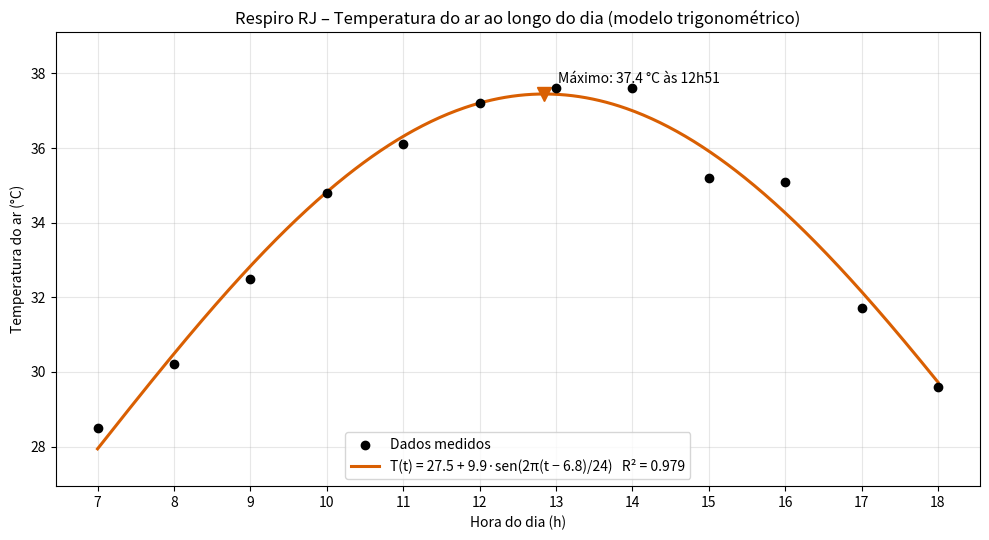
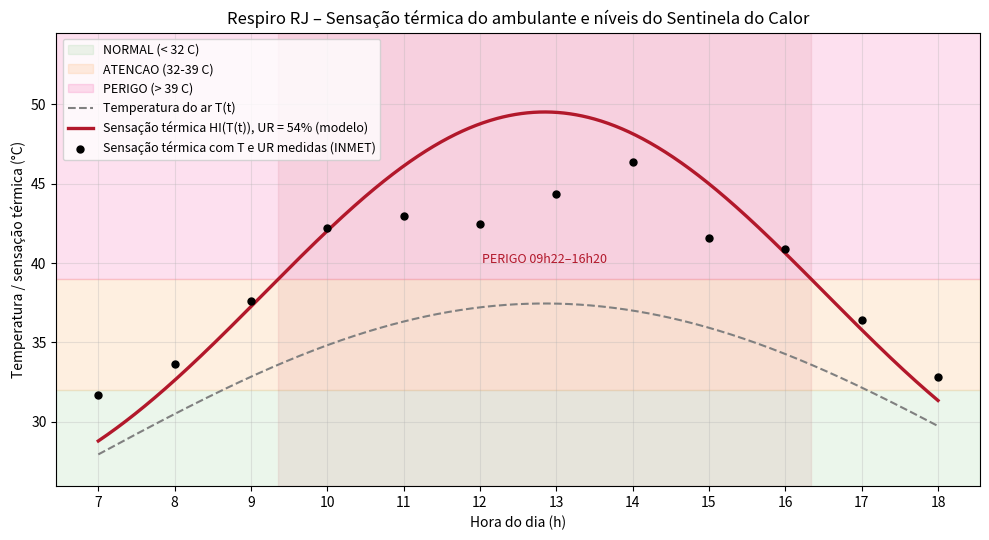
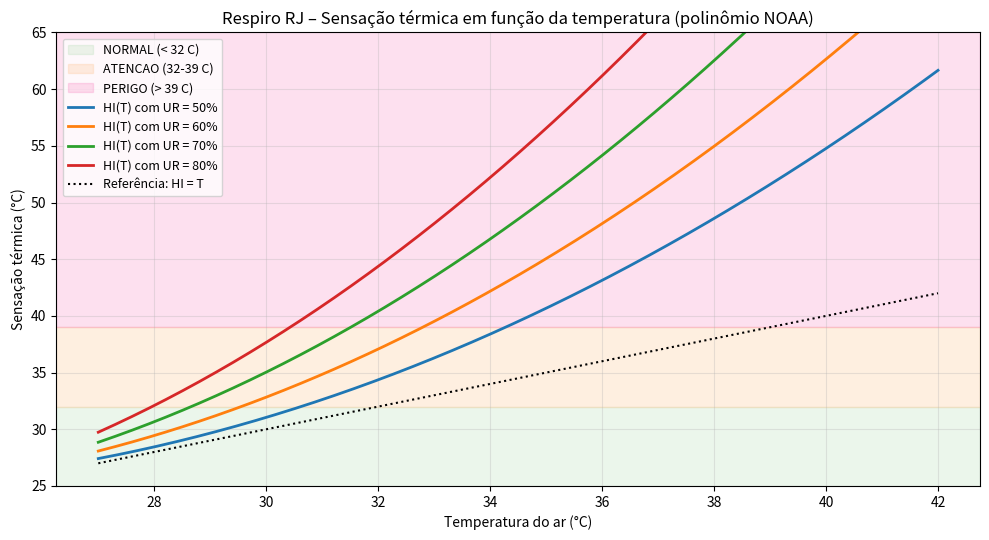
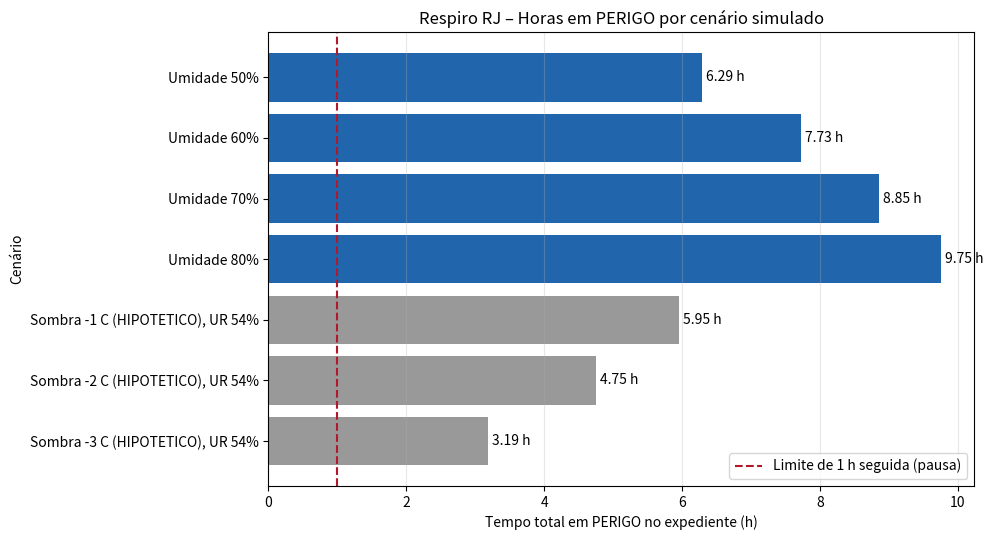

Source code (Python) for these figures, in order:
"""
RESPIRO RJ - Sentinela do Calor
Global Solution FIAP 2026.2 (CitizenTech) - Differentieated Problem Solving- Modelagem Matemática

Problema: exposicao de vendedores ambulantes da Vila da Penha (Zona Norte do
Rio de Janeiro) ao calor extremo durante o horario de trabalho (7h as 18h).

Modelos usados:
  1) Temperatura ao longo do dia - funcao TRIGONOMETRICA ajustada a dados reais
     (estacao meteorologica do INMET), por minimos quadrados:
         T(t) = M + A * sen(2*pi*(t - phi) / 24)
  2) Sensacao termica - funcao POLINOMIAL do Heat Index (indice de calor)
     da NOAA / National Weather Service (regressao de Rothfusz, 1990):
         HI(T, UR) em graus F, convertido para graus C.
     Com a umidade UR fixa, HI vira um polinomio de 2o grau em T.

---------------------------------------------------------------------------
VARIAVEIS DO PROBLEMA (item 1a)
---------------------------------------------------------------------------
  t   -> hora do dia, em horas (h). Variavel independente.
         No contexto: 7 <= t <= 18 (expediente do ambulante).
  T   -> temperatura do ar, em graus Celsius (C). T = T(t).
  UR  -> umidade relativa do ar, em porcentagem (%). Parametro fixo do dia
         (media medida pelo INMET), ou variado na simulacao de cenarios.
  HI  -> indice de calor (sensacao termica), em graus Celsius (C).
         HI = HI(T, UR); no dia simulado, HI = HI(T(t)) -> funcao composta.
  M, A, phi -> parametros ajustados de T(t):
         M = temperatura media (C), A = amplitude (C),
         phi = deslocamento de fase (h).

---------------------------------------------------------------------------
JUSTIFICATIVA DA ESCOLHA DAS FUNCOES (item 1c)
---------------------------------------------------------------------------
  T(t) trigonometrica: a temperatura do ar segue um ciclo diario que se
    repete a cada 24 h (aquecimento pelo Sol de manha, pico no inicio da
    tarde, resfriamento a noite). Um fenomeno periodico, que oscila em torno
    de uma media, e descrito por uma funcao seno com periodo 24 h. Os
    parametros M, A e phi NAO sao inventados: sao obtidos por ajuste de
    minimos quadrados aos dados medidos pela estacao do INMET, e o R^2
    mostra a qualidade do ajuste.
  HI(T) polinomial: a sensacao termica nao e medida diretamente; ela e
    calculada a partir de T e UR. Usamos a equacao publicada pela NOAA /
    National Weather Service (Rothfusz, 1990), obtida por regressao
    polinomial sobre o estudo de conforto termico de Steadman (1979). Com UR
    fixa, ela vira um polinomio de 2o grau em T, o que representa bem o
    fato de que, no calor, a sensacao termica sobe cada vez mais rapido do
    que a temperatura (efeito da umidade sobre o suor).

Faixas do Sentinela do Calor (sensacao termica):
  NORMAL  < 32 C  |  ATENCAO 32 a 39 C  |  PERIGO > 39 C
  Pausa obrigatoria apos 1 h seguida em PERIGO.

Como usar:
  python calculo.py                 -> roda com os dados reais embutidos
                                       (INMET, Vila Militar, 19/01/2025)
  python calculo.py --hora 14.5     -> tambem calcula o nivel as 14h30
  python calculo.py --csv <arquivo do INMET> --data 2025-01-19 --anual
                                    -> (opcional) tambem conta os dias em
                                       PERIGO no ano inteiro
  python calculo.py --csv <arquivo do INMET> --data AAAA-MM-DD
                                    -> (opcional) analisa outro dia a partir
                                       do CSV de Dados Historicos do INMET

Dependencias: numpy, scipy, matplotlib  (pip install numpy scipy matplotlib)

Fontes:
  - INMET - Instituto Nacional de Meteorologia. Dados Historicos Anuais,
    estacao automatica A621 Rio de Janeiro - Vila Militar, 2025.
    https://portal.inmet.gov.br/dadoshistoricos
  - Rothfusz, L. P. (1990). The Heat Index "Equation". NWS Technical
    Attachment SR 90-23. NOAA / National Weather Service.
  - Steadman, R. G. (1979). The assessment of sultriness. Journal of Applied
    Meteorology, 18(7).

INTEGRANTES:
  Julio Cezar Almeida Santos ............ RM 574498
  Leticia Zamorano Viegas de Freitas .... RM 574728
  Alanny Vieira da Silva ................ RM 575901
"""

import argparse
import csv
import re
import sys

try:
    import matplotlib.pyplot as plt
    import numpy as np
    from scipy.optimize import curve_fit
except ImportError:
    sys.exit("Instale as dependencias: pip install numpy scipy matplotlib")

# ---------------------------------------------------------------------------
# Parametros do problema
# ---------------------------------------------------------------------------
HORA_INICIO = 7.0         # inicio do expediente do ambulante (h)
HORA_FIM = 18.0           # fim do expediente (h)
LIMITE_ATENCAO = 32.0     # C
LIMITE_PERIGO = 39.0      # C
TEMPO_MAX_PERIGO = 1.0    # h seguidas em PERIGO antes da pausa
FUSO_RIO = -3             # Rio de Janeiro = UTC-3 (sem horario de verao)

# DADOS REAIS - INMET, estacao A621 Rio de Janeiro - Vila Militar,
# 19/01/2025 (dia de 2025 com maior sensacao termica medida no expediente).
# Horario local (UTC-3). Extraidos do CSV "INMET_SE_RJ_A621_RIO DE JANEIRO -
# VILA MILITAR_01-01-2025_A_31-12-2025.CSV" (colunas TEMPERATURA DO AR -
# BULBO SECO, HORARIA e UMIDADE RELATIVA DO AR, HORARIA).
DATA_PADRAO = "2025-01-19"
DADOS_HORAS = np.arange(7, 19, dtype=float)
DADOS_TEMPS = np.array([28.5, 30.2, 32.5, 34.8, 36.1, 37.2,
                        37.6, 37.6, 35.2, 35.1, 31.7, 29.6])
DADOS_UR = np.array([70, 62, 58, 55, 49, 42, 44, 48, 51, 50, 60, 64], dtype=float)


# ---------------------------------------------------------------------------
# 1. Leitura dos dados reais (CSV do INMET)
# ---------------------------------------------------------------------------
def _numero(texto):
    """Converte '31,4' ou '31.4' em float; retorna None se vazio/invalido."""
    texto = (texto or "").strip().replace(",", ".")
    try:
        valor = float(texto)
    except ValueError:
        return None
    return None if valor <= -9999 else valor  # INMET usa -9999 p/ falha


def _achar_coluna(cabecalho, palavras):
    for i, nome in enumerate(cabecalho):
        nome_up = nome.upper()
        if any(p in nome_up for p in palavras):
            return i
    return None


def ler_csv_inmet(caminho, data):
    """
    Le um CSV do INMET (Dados Historicos ou tabela da estacao) e devolve
    (horas_locais, temperaturas_C, umidades_%) do dia pedido, entre 7h e 18h.
    Aceita datas como 2025/01/15, 2025-01-15 ou 15/01/2025.
    """
    ano, mes, dia = data.split("-")
    datas_validas = {f"{ano}/{mes}/{dia}", f"{ano}-{mes}-{dia}", f"{dia}/{mes}/{ano}"}

    with open(caminho, encoding="latin-1") as f:
        linhas = list(csv.reader(f, delimiter=";"))

    # O cabecalho e a primeira linha que tem coluna de data e de hora
    idx_cab = None
    for i, linha in enumerate(linhas):
        texto = ";".join(linha).upper()
        if "DATA" in texto and "HORA" in texto:
            idx_cab = i
            break
    if idx_cab is None:
        sys.exit("Erro: nao encontrei o cabecalho (colunas Data/Hora) no CSV.")

    cab = linhas[idx_cab]
    c_data = _achar_coluna(cab, ["DATA"])
    c_hora = _achar_coluna(cab, ["HORA"])
    c_temp = _achar_coluna(cab, ["BULBO SECO", "TEMP. INS"])
    c_ur = _achar_coluna(cab, ["UMIDADE RELATIVA DO AR, HORARIA", "UMI. INS"])
    if None in (c_data, c_hora, c_temp, c_ur):
        sys.exit("Erro: nao encontrei as colunas de temperatura e umidade no CSV.")

    horas, temps, urs = [], [], []
    for linha in linhas[idx_cab + 1:]:
        if len(linha) <= max(c_data, c_hora, c_temp, c_ur):
            continue
        if linha[c_data].strip() not in datas_validas:
            continue
        digitos = re.sub(r"\D", "", linha[c_hora])[:2]  # '1300 UTC' -> '13'
        if not digitos:
            continue
        hora_local = (int(digitos) + FUSO_RIO) % 24
        t, u = _numero(linha[c_temp]), _numero(linha[c_ur])
        if t is None or u is None:
            continue
        if HORA_INICIO <= hora_local <= HORA_FIM:
            horas.append(hora_local)
            temps.append(t)
            urs.append(u)

    if len(horas) < 4:
        sys.exit(f"Erro: poucos dados validos para {data} (encontrei {len(horas)}).")

    ordem = np.argsort(horas)
    return (np.array(horas, float)[ordem], np.array(temps)[ordem],
            np.array(urs)[ordem])


def analise_anual(caminho):
    """
    (Opcional, com --csv e --anual) Aplica o indice de calor as medicoes
    horarias de TODOS os dias do arquivo do INMET e conta quantos dias o
    ambulante teria ficado em PERIGO e quantos acionariam a pausa.
    """
    with open(caminho, encoding="latin-1") as f:
        linhas = list(csv.reader(f, delimiter=";"))
    idx = next(i for i, l in enumerate(linhas)
               if "DATA" in ";".join(l).upper() and "HORA" in ";".join(l).upper())
    cab = linhas[idx]
    c_d, c_h = _achar_coluna(cab, ["DATA"]), _achar_coluna(cab, ["HORA"])
    c_t = _achar_coluna(cab, ["BULBO SECO", "TEMP. INS"])
    c_u = _achar_coluna(cab, ["UMIDADE RELATIVA DO AR, HORARIA", "UMI. INS"])
    dias = {}
    for l in linhas[idx + 1:]:
        if len(l) <= max(c_d, c_h, c_t, c_u):
            continue
        dig = re.sub(r"\D", "", l[c_h])[:2]
        if not dig:
            continue
        h = (int(dig) + FUSO_RIO) % 24
        t, u = _numero(l[c_t]), _numero(l[c_u])
        if t is not None and u is not None and HORA_INICIO <= h <= HORA_FIM:
            dias.setdefault(l[c_d].strip(), {})[h] = (t, u)

    completos = perigo = pausa = 0
    por_mes = {}
    por_hora = {h: 0 for h in range(7, 19)}
    for data, med in dias.items():
        if len(med) < 12:
            continue
        completos += 1
        acima = [heat_index_c(*med[h]) > LIMITE_PERIGO for h in range(7, 19)]
        seguidas = maior = 0
        for a in acima:
            seguidas = seguidas + 1 if a else 0
            maior = max(maior, seguidas)
        if any(acima):
            perigo += 1
            mes = re.split(r"[/-]", data)[1]
            por_mes[mes] = por_mes.get(mes, 0) + 1
        if maior >= 2:  # 2 leituras horarias seguidas -> mais de 1 h em PERIGO
            pausa += 1
        for h, a in zip(range(7, 19), acima):
            por_hora[h] += int(a)

    print("\n" + "=" * 68)
    print("ANALISE ANUAL (todas as medicoes do arquivo)")
    print("=" * 68)
    print(f"Dias com dados completos (7h-18h): {completos}")
    print(f"Dias com pelo menos 1 hora em PERIGO: {perigo}")
    print(f"Dias que acionariam a pausa (> 1 h seguida em PERIGO): {pausa}")
    print("Dias em PERIGO por mes: " +
          ", ".join(f"{m}: {n}" for m, n in sorted(por_mes.items())))
    print("Vezes em PERIGO por hora do dia: " +
          ", ".join(f"{h}h: {n}" for h, n in por_hora.items() if n))


# ---------------------------------------------------------------------------
# 2. Modelo 1 - Temperatura ao longo do dia (trigonometrica)
# ---------------------------------------------------------------------------
def temperatura(t, M, A, phi):
    """T(t) = M + A*sen(2*pi*(t - phi)/24), periodo de 24 h."""
    return M + A * np.sin(2 * np.pi * (t - phi) / 24)


def derivada_temperatura(t, M, A, phi):
    """T'(t) = A*(2*pi/24)*cos(2*pi*(t - phi)/24)  [C por hora]."""
    return A * (2 * np.pi / 24) * np.cos(2 * np.pi * (t - phi) / 24)


def ajustar_temperatura(horas, temps):
    """Ajuste por minimos quadrados (scipy.optimize.curve_fit)."""
    chute = [temps.mean(), (temps.max() - temps.min()) / 2, 8.0]
    (M, A, phi), _ = curve_fit(temperatura, horas, temps, p0=chute)
    if A < 0:                       # mesma curva escrita com A positivo
        A, phi = -A, phi + 12
    phi = phi % 24
    previsto = temperatura(horas, M, A, phi)
    ss_res = np.sum((temps - previsto) ** 2)
    ss_tot = np.sum((temps - temps.mean()) ** 2)
    r2 = 1 - ss_res / ss_tot
    return M, A, phi, r2


# ---------------------------------------------------------------------------
# 3. Modelo 2 - Sensacao termica (polinomial, NOAA/Rothfusz)
# ---------------------------------------------------------------------------
def c_para_f(c):
    return c * 9 / 5 + 32


def f_para_c(f):
    return (f - 32) * 5 / 9


def heat_index_c(temp_c, ur):
    """
    Indice de calor (sensacao termica) em C, pelo algoritmo da NOAA/NWS:
    formula simples para HI < 80 F; regressao de Rothfusz e ajustes acima disso.
    """
    T = c_para_f(np.asarray(temp_c, dtype=float))
    R = np.asarray(ur, dtype=float)

    simples = 0.5 * (T + 61.0 + (T - 68.0) * 1.2 + R * 0.094)

    rothfusz = (-42.379 + 2.04901523 * T + 10.14333127 * R
                - 0.22475541 * T * R - 0.00683783 * T ** 2
                - 0.05481717 * R ** 2 + 0.00122874 * T ** 2 * R
                + 0.00085282 * T * R ** 2 - 0.00000199 * T ** 2 * R ** 2)

    # Ajustes oficiais da NOAA
    ajuste_seco = np.where((R < 13) & (T >= 80) & (T <= 112),
                           -((13 - R) / 4) * np.sqrt(np.clip((17 - np.abs(T - 95)) / 17, 0, None)),
                           0.0)
    ajuste_umido = np.where((R > 85) & (T >= 80) & (T <= 87),
                            ((R - 85) / 10) * ((87 - T) / 5), 0.0)
    rothfusz = rothfusz + ajuste_seco + ajuste_umido

    media = (simples + T) / 2
    hi_f = np.where(media < 80, simples, rothfusz)
    return f_para_c(hi_f)


def coeficientes_hi(ur):
    """
    Com UR fixa, a regressao de Rothfusz vira HI(T) = a*T^2 + b*T + c (T em F).
    Retorna (a, b, c) - usado na analise do polinomio de 2o grau.
    """
    a = -0.00683783 + 0.00122874 * ur - 0.00000199 * ur ** 2
    b = 2.04901523 - 0.22475541 * ur + 0.00085282 * ur ** 2
    c = -42.379 + 10.14333127 * ur - 0.05481717 * ur ** 2
    return a, b, c


def classificar(hi):
    if hi > LIMITE_PERIGO:
        return "PERIGO"
    if hi >= LIMITE_ATENCAO:
        return "ATENCAO"
    return "NORMAL"


# ---------------------------------------------------------------------------
# 4. Analise matematica e simulacao
# ---------------------------------------------------------------------------
def intervalos_acima(t, valores, limite):
    """Lista de intervalos (inicio, fim) em que valores > limite."""
    acima = valores > limite
    intervalos, inicio = [], None
    for ti, a in zip(t, acima):
        if a and inicio is None:
            inicio = ti
        elif not a and inicio is not None:
            intervalos.append((inicio, ti))
            inicio = None
    if inicio is not None:
        intervalos.append((inicio, t[-1]))
    return intervalos


def hora_fmt(h):
    hh = int(h)
    mm = int(round((h - hh) * 60))
    if mm == 60:
        hh, mm = hh + 1, 0
    return f"{hh:02d}h{mm:02d}"


def simular_dia(params, ur, reducao_temp=0.0):
    """Simula a sensacao termica no expediente; reducao_temp = cenario de sombra."""
    t = np.linspace(HORA_INICIO, HORA_FIM, 1101)  # passo de ~36 s
    temp = temperatura(t, *params) - reducao_temp
    hi = heat_index_c(temp, ur)
    perigo = intervalos_acima(t, hi, LIMITE_PERIGO)
    atencao = intervalos_acima(t, hi, LIMITE_ATENCAO)
    total_perigo = sum(f - i for i, f in perigo)
    maior_perigo = max((f - i for i, f in perigo), default=0.0)
    return {"t": t, "temp": temp, "hi": hi, "perigo": perigo,
            "atencao": atencao, "total_perigo": total_perigo,
            "maior_perigo": maior_perigo,
            "pausa": maior_perigo > TEMPO_MAX_PERIGO}


def analisar(params, r2, ur):
    M, A, phi = params
    print("\n" + "=" * 68)
    print("MODELO 1 - TEMPERATURA  T(t) = M + A*sen(2*pi*(t - phi)/24)")
    print("=" * 68)
    print(f"M = {M:.2f} C (media diaria) | A = {A:.2f} C (amplitude) | phi = {phi:.2f} h")
    print(f"Qualidade do ajuste: R^2 = {r2:.4f}")

    # Dominio e imagem
    t = np.linspace(HORA_INICIO, HORA_FIM, 1101)
    temp = temperatura(t, *params)
    print("\nDominio matematico: todos os reais | Dominio no contexto: t em [7, 18] h")
    print(f"Imagem matematica: [{M - A:.2f}; {M + A:.2f}] C")
    print(f"Imagem no expediente: [{temp.min():.2f}; {temp.max():.2f}] C")

    # Crescimento / decrescimento: T'(t) = 0 em t = phi + 6 (max) e phi + 18 (min)
    t_max = (phi + 6) % 24
    t_min = (phi + 18) % 24
    print(f"\nT'(t) = 0 em t = {hora_fmt(t_max)} (maximo) e t = {hora_fmt(t_min)} (minimo)")
    if HORA_INICIO < t_max < HORA_FIM:
        print(f"Crescente em [07h00; {hora_fmt(t_max)}) e decrescente em "
              f"({hora_fmt(t_max)}; 18h00]")
    else:
        print("O maximo fica fora do expediente; ver grafico.")
    print(f"Temperatura maxima: {M + A:.2f} C as {hora_fmt(t_max)}")
    taxa = derivada_temperatura(t, *params)
    print(f"Maior taxa de aquecimento: {taxa.max():.2f} C/h as {hora_fmt(t[taxa.argmax()])}")

    print("\n" + "=" * 68)
    print(f"MODELO 2 - SENSACAO TERMICA (NOAA/Rothfusz) com UR = {ur:.0f}%")
    print("=" * 68)
    a, b, c = coeficientes_hi(ur)
    print(f"HI(T) = {a:.5f}*T^2 {b:+.5f}*T {c:+.3f}   (T e HI em F)")
    vertice_f = -b / (2 * a)
    tipo = "minimo" if a > 0 else "maximo"
    print(f"Parabola com concavidade {'para cima' if a > 0 else 'para baixo'}; "
          f"vertice ({tipo}) em T = {f_para_c(vertice_f):.1f} C")
    vertice_c = f_para_c(vertice_f)
    if a > 0:
        print(f"Intervalos: DECRESCENTE para T < {vertice_c:.1f} C e "
              f"CRESCENTE para T > {vertice_c:.1f} C")
    else:
        print(f"Intervalos: CRESCENTE para T < {vertice_c:.1f} C e "
              f"DECRESCENTE para T > {vertice_c:.1f} C")
    print("Dominio de validade (NOAA): sensacao termica a partir de ~27 C (80 F),")
    print(f"ou seja, o vertice ({vertice_c:.1f} C) fica FORA da faixa em que a formula vale.")
    print("Na faixa valida (calor), HI e CRESCENTE em T: "
          "mais temperatura -> mais sensacao termica.")
    t_temp = np.linspace(27, 42, 301)
    hi_temp = heat_index_c(t_temp, ur)
    print(f"Imagem de HI para T em [27; 42] C: [{hi_temp.min():.1f}; {hi_temp.max():.1f}] C")

    sim = simular_dia(params, ur)
    print(f"\nSensacao termica no expediente: {sim['hi'].min():.1f} a {sim['hi'].max():.1f} C")
    if sim["hi"].max() > 57:
        print("Aviso: acima de ~57 C (135 F) a regressao da NOAA extrapola; "
              "trate esses valores como 'perigo extremo', nao como valor exato.")
    for nome, ints in (("ATENCAO (>= 32 C)", sim["atencao"]), ("PERIGO (> 39 C)", sim["perigo"])):
        if ints:
            txt = ", ".join(f"{hora_fmt(i)} as {hora_fmt(f)}" for i, f in ints)
            print(f"Periodo em {nome}: {txt}")
        else:
            print(f"Periodo em {nome}: nenhum")
    print(f"Tempo total em PERIGO: {sim['total_perigo']:.2f} h "
          f"(maior periodo seguido: {sim['maior_perigo']:.2f} h)")
    print("Pausa obrigatoria acionada? " + ("SIM" if sim["pausa"] else "NAO"))
    return sim


def cenarios(params, ur_base):
    print("\n" + "=" * 68)
    print("SIMULACAO DE CENARIOS")
    print("=" * 68)
    print(f"{'Cenario':<38}{'HI max (C)':>11}{'h PERIGO':>10}{'Pausa':>8}")
    linhas = []
    for ur in (50, 60, 70, 80):
        s = simular_dia(params, ur)
        linhas.append((f"Umidade {ur}%", s))
    for red in (1.0, 2.0, 3.0):
        s = simular_dia(params, ur_base, reducao_temp=red)
        linhas.append((f"Sombra -{red:.0f} C (HIPOTETICO), UR {ur_base:.0f}%", s))
    for nome, s in linhas:
        print(f"{nome:<38}{s['hi'].max():>11.1f}{s['total_perigo']:>10.2f}"
              f"{'SIM' if s['pausa'] else 'NAO':>8}")
    print("Obs.: a reducao de temperatura pela sombra e um cenario hipotetico;\n"
          "so cite um valor real no relatorio se houver fonte.")
    return linhas


def validar(horas, temps, urs, params, ur):
    """Compara o modelo (UR fixa) com a sensacao termica calculada a partir
    da temperatura e da umidade MEDIDAS em cada hora (validacao)."""
    print("\n" + "=" * 68)
    print("VALIDACAO: sensacao termica medida x modelo")
    print("=" * 68)
    print(f"{'Hora':<6}{'T med':>7}{'UR med':>8}{'HI med':>8}{'HI mod':>8}{'Nivel (med)':>13}")
    hi_med = heat_index_c(temps, urs)
    hi_mod = heat_index_c(temperatura(horas, *params), ur)
    for h, t, u, a, b in zip(horas, temps, urs, hi_med, hi_mod):
        print(f"{int(h):02d}h{t:>9.1f}{u:>8.0f}{a:>8.1f}{b:>8.1f}{classificar(a):>13}")
    horas_perigo = int(np.sum(hi_med > LIMITE_PERIGO))
    erro = np.mean(np.abs(hi_mod - hi_med))
    print(f"Horas medidas em PERIGO: {horas_perigo} | erro medio do modelo: {erro:.1f} C")
    print("Obs.: a umidade cai a tarde, entao usar a UR media do dia tende a\n"
          "superestimar a sensacao termica no pico (limitacao do modelo).")
    return hi_med


def calcular_hora(params, ur, hora):
    temp = temperatura(hora, *params)
    hi = float(heat_index_c(temp, ur))
    print(f"\nConsulta {hora_fmt(hora)}: T = {temp:.1f} C | "
          f"sensacao = {hi:.1f} C | nivel = {classificar(hi)}")


# ---------------------------------------------------------------------------
# 5. Graficos
# ---------------------------------------------------------------------------
def faixas(ax):
    ax.axhspan(0, LIMITE_ATENCAO, color="#7fc97f", alpha=0.15, label="NORMAL (< 32 C)")
    ax.axhspan(LIMITE_ATENCAO, LIMITE_PERIGO, color="#fdc086", alpha=0.25,
               label="ATENCAO (32-39 C)")
    ax.axhspan(LIMITE_PERIGO, 80, color="#f0027f", alpha=0.12, label="PERIGO (> 39 C)")


def graficos(horas, temps, params, r2, ur, sim, linhas_cenario, sufixo, hi_med=None):
    t = np.linspace(HORA_INICIO, HORA_FIM, 500)
    M, A, phi = params

    # Grafico 1 - dados reais x funcao ajustada
    fig, ax = plt.subplots(figsize=(10, 5.5))
    ax.scatter(horas, temps, color="black", zorder=3, label="Dados medidos")
    ax.plot(t, temperatura(t, *params), color="#d95f02", lw=2.2,
            label=f"T(t) = {M:.1f} + {A:.1f}·sen(2π(t − {phi:.1f})/24)   R² = {r2:.3f}")
    t_max = (phi + 6) % 24
    if HORA_INICIO <= t_max <= HORA_FIM:
        ax.plot(t_max, M + A, "v", color="#d95f02", ms=10)
        ax.annotate(f"Máximo: {M + A:.1f} °C às {hora_fmt(t_max)}", (t_max, M + A),
                    xytext=(10, 8), textcoords="offset points")
    ax.set_ylim(min(temps.min(), (temperatura(t, *params)).min()) - 1, max(temps.max(), M + A) + 1.5)
    ax.set_title("Respiro RJ – Temperatura do ar ao longo do dia (modelo trigonométrico)")
    ax.set_xlabel("Hora do dia (h)")
    ax.set_ylabel("Temperatura do ar (°C)")
    ax.set_xticks(range(7, 19))
    ax.grid(alpha=0.3)
    ax.legend(loc="lower center")
    fig.tight_layout()
    fig.savefig(f"grafico1_temperatura{sufixo}.png", dpi=150)

    # Grafico 2 - sensacao termica com faixas de risco
    fig, ax = plt.subplots(figsize=(10, 5.5))
    faixas(ax)
    ax.plot(sim["t"], sim["temp"], "--", color="gray", label="Temperatura do ar T(t)")
    ax.plot(sim["t"], sim["hi"], color="#b2182b", lw=2.4,
            label=f"Sensação térmica HI(T(t)), UR = {ur:.0f}% (modelo)")
    if hi_med is not None:
        ax.scatter(horas, hi_med, color="black", zorder=3, s=25,
                   label="Sensação térmica com T e UR medidas (INMET)")
    for i, f in sim["perigo"]:
        ax.axvspan(i, f, color="#b2182b", alpha=0.08)
        ax.annotate(f"PERIGO {hora_fmt(i)}–{hora_fmt(f)}", ((i + f) / 2, LIMITE_PERIGO + 1),
                    ha="center", fontsize=9, color="#b2182b")
    topo = max(sim["hi"].max(), hi_med.max() if hi_med is not None else 0)
    ax.set_ylim(min(sim["temp"].min(), sim["hi"].min()) - 2, topo + 5)
    ax.set_title("Respiro RJ – Sensação térmica do ambulante e níveis do Sentinela do Calor")
    ax.set_xlabel("Hora do dia (h)")
    ax.set_ylabel("Temperatura / sensação térmica (°C)")
    ax.set_xticks(range(7, 19))
    ax.grid(alpha=0.3)
    ax.legend(loc="upper left", fontsize=9)
    fig.tight_layout()
    fig.savefig(f"grafico2_sensacao_termica{sufixo}.png", dpi=150)

    # Grafico 3 - HI como funcao da temperatura (polinomio) para varias umidades
    fig, ax = plt.subplots(figsize=(10, 5.5))
    faixas(ax)
    temp_eixo = np.linspace(27, 42, 300)
    for u in (50, 60, 70, 80):
        ax.plot(temp_eixo, heat_index_c(temp_eixo, u), lw=2, label=f"HI(T) com UR = {u}%")
    ax.plot(temp_eixo, temp_eixo, ":", color="black", label="Referência: HI = T")
    ax.set_ylim(25, 65)
    ax.set_title("Respiro RJ – Sensação térmica em função da temperatura (polinômio NOAA)")
    ax.set_xlabel("Temperatura do ar (°C)")
    ax.set_ylabel("Sensação térmica (°C)")
    ax.grid(alpha=0.3)
    ax.legend(loc="upper left", fontsize=9)
    fig.tight_layout()
    fig.savefig(f"grafico3_hi_polinomio{sufixo}.png", dpi=150)

    # Grafico 4 - cenarios
    fig, ax = plt.subplots(figsize=(10, 5.5))
    nomes = [n for n, _ in linhas_cenario]
    valores = [s["total_perigo"] for _, s in linhas_cenario]
    cores = ["#2166ac"] * 4 + ["#999999"] * (len(nomes) - 4)
    barras = ax.barh(nomes, valores, color=cores)
    ax.axvline(TEMPO_MAX_PERIGO, color="#b2182b", ls="--",
               label="Limite de 1 h seguida (pausa)")
    ax.bar_label(barras, fmt="%.2f h", padding=3)
    ax.invert_yaxis()
    ax.set_title("Respiro RJ – Horas em PERIGO por cenário simulado")
    ax.set_xlabel("Tempo total em PERIGO no expediente (h)")
    ax.set_ylabel("Cenário")
    ax.grid(axis="x", alpha=0.3)
    ax.legend(loc="lower right")
    fig.tight_layout()
    fig.savefig(f"grafico4_cenarios{sufixo}.png", dpi=150)

    print(f"\nGraficos salvos: grafico1..4{sufixo}.png")


# ---------------------------------------------------------------------------
# Programa principal
# ---------------------------------------------------------------------------
def main():
    p = argparse.ArgumentParser(description="Respiro RJ - modelagem do calor")
    p.add_argument("--csv", help="(opcional) CSV de dados horarios do INMET")
    p.add_argument("--data", help="dia a analisar com --csv, formato AAAA-MM-DD")
    p.add_argument("--ur", type=float, help="umidade relativa fixa (%%); padrao = media do dia")
    p.add_argument("--anual", action="store_true",
                   help="com --csv: conta os dias em PERIGO no ano inteiro")
    p.add_argument("--hora", type=float, help="hora para consulta, ex.: 14.5 = 14h30")
    p.add_argument("--sem-janela", action="store_true", help="so salva os graficos")
    args = p.parse_args()

    if args.csv:
        if not args.data:
            sys.exit("Informe --data AAAA-MM-DD junto com --csv.")
        horas, temps, urs = ler_csv_inmet(args.csv, args.data)
        ur = args.ur if args.ur is not None else float(urs.mean())
        sufixo = ""
        print(f"Dados reais: {args.csv} | dia {args.data} | {len(horas)} medicoes")
        if args.anual:
            analise_anual(args.csv)
    else:
        horas, temps, urs = DADOS_HORAS, DADOS_TEMPS, DADOS_UR
        ur = args.ur if args.ur is not None else float(urs.mean())
        sufixo = ""
        print("Dados reais: INMET A621 Rio de Janeiro - Vila Militar | dia "
              f"{DATA_PADRAO} | {len(horas)} medicoes (embutidas no codigo)")

    print("\nHora | Temp. medida (C) | Umidade (%)")
    for h, tm, u in zip(horas, temps, urs):
        print(f"{int(h):02d}h  | {tm:16.1f} | {u:11.0f}")

    M, A, phi, r2 = ajustar_temperatura(horas, temps)
    params = (M, A, phi)
    sim = analisar(params, r2, ur)
    hi_med = validar(horas, temps, urs, params, ur)
    linhas = cenarios(params, ur)
    if args.hora is not None:
        calcular_hora(params, ur, args.hora)
    graficos(horas, temps, params, r2, ur, sim, linhas, sufixo, hi_med)

    if not args.sem_janela:
        plt.show()


if __name__ == "__main__":
    main()
